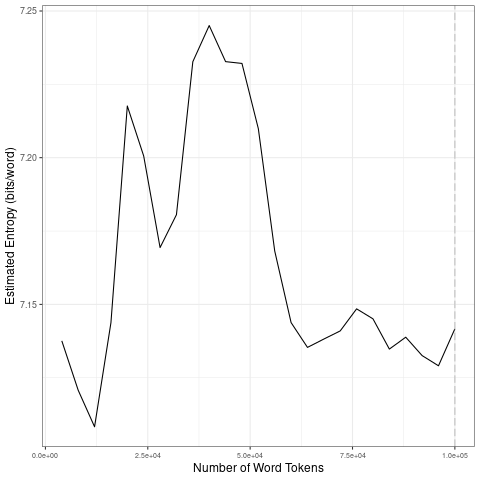

The table this chart was drawn from, first rows:
file, entropy.Corpus.Size, entropy.Entropy, sd.Corpus.Size, sd.SD
data/covid-clean/2020_by_en/2020-03-27_t…, 4000, 7.138, 20000, 0.04262
data/covid-clean/2020_by_en/2020-03-27_t…, 8000, 7.121, 40000, 0.03261
data/covid-clean/2020_by_en/2020-03-27_t…, 12000, 7.108, 60000, 0.0398
data/covid-clean/2020_by_en/2020-03-27_t…, 16000, 7.144, 80000, 0.005256
data/covid-clean/2020_by_en/2020-03-27_t…, 20000, 7.218, 1e+05, 0.004989
data/covid-clean/2020_by_en/2020-03-27_t…, 24000, 7.201, 20000, 0.04262
data/covid-clean/2020_by_en/2020-03-27_t…, 28000, 7.169, 40000, 0.03261
data/covid-clean/2020_by_en/2020-03-27_t…, 32000, 7.181, 60000, 0.0398
data/covid-clean/2020_by_en/2020-03-27_t…, 36000, 7.233, 80000, 0.005256
data/covid-clean/2020_by_en/2020-03-27_t…, 40000, 7.245, 1e+05, 0.004989
data/covid-clean/2020_by_en/2020-03-27_t…, 44000, 7.233, 20000, 0.04262
data/covid-clean/2020_by_en/2020-03-27_t…, 48000, 7.232, 40000, 0.03261
data/covid-clean/2020_by_en/2020-03-27_t…, 52000, 7.21, 60000, 0.0398
data/covid-clean/2020_by_en/2020-03-27_t…, 56000, 7.168, 80000, 0.005256
data/covid-clean/2020_by_en/2020-03-27_t…, 60000, 7.144, 1e+05, 0.004989
data/covid-clean/2020_by_en/2020-03-27_t…, 64000, 7.135, 20000, 0.04262
data/covid-clean/2020_by_en/2020-03-27_t…, 68000, 7.138, 40000, 0.03261
data/covid-clean/2020_by_en/2020-03-27_t…, 72000, 7.141, 60000, 0.0398
data/covid-clean/2020_by_en/2020-03-27_t…, 76000, 7.148, 80000, 0.005256
data/covid-clean/2020_by_en/2020-03-27_t…, 80000, 7.145, 1e+05, 0.004989
data/covid-clean/2020_by_en/2020-03-27_t…, 84000, 7.135, 20000, 0.04262
data/covid-clean/2020_by_en/2020-03-27_t…, 88000, 7.139, 40000, 0.03261
data/covid-clean/2020_by_en/2020-03-27_t…, 92000, 7.133, 60000, 0.0398
data/covid-clean/2020_by_en/2020-03-27_t…, 96000, 7.129, 80000, 0.005256
data/covid-clean/2020_by_en/2020-03-27_t…, 1e+05, 7.142, 1e+05, 0.004989
